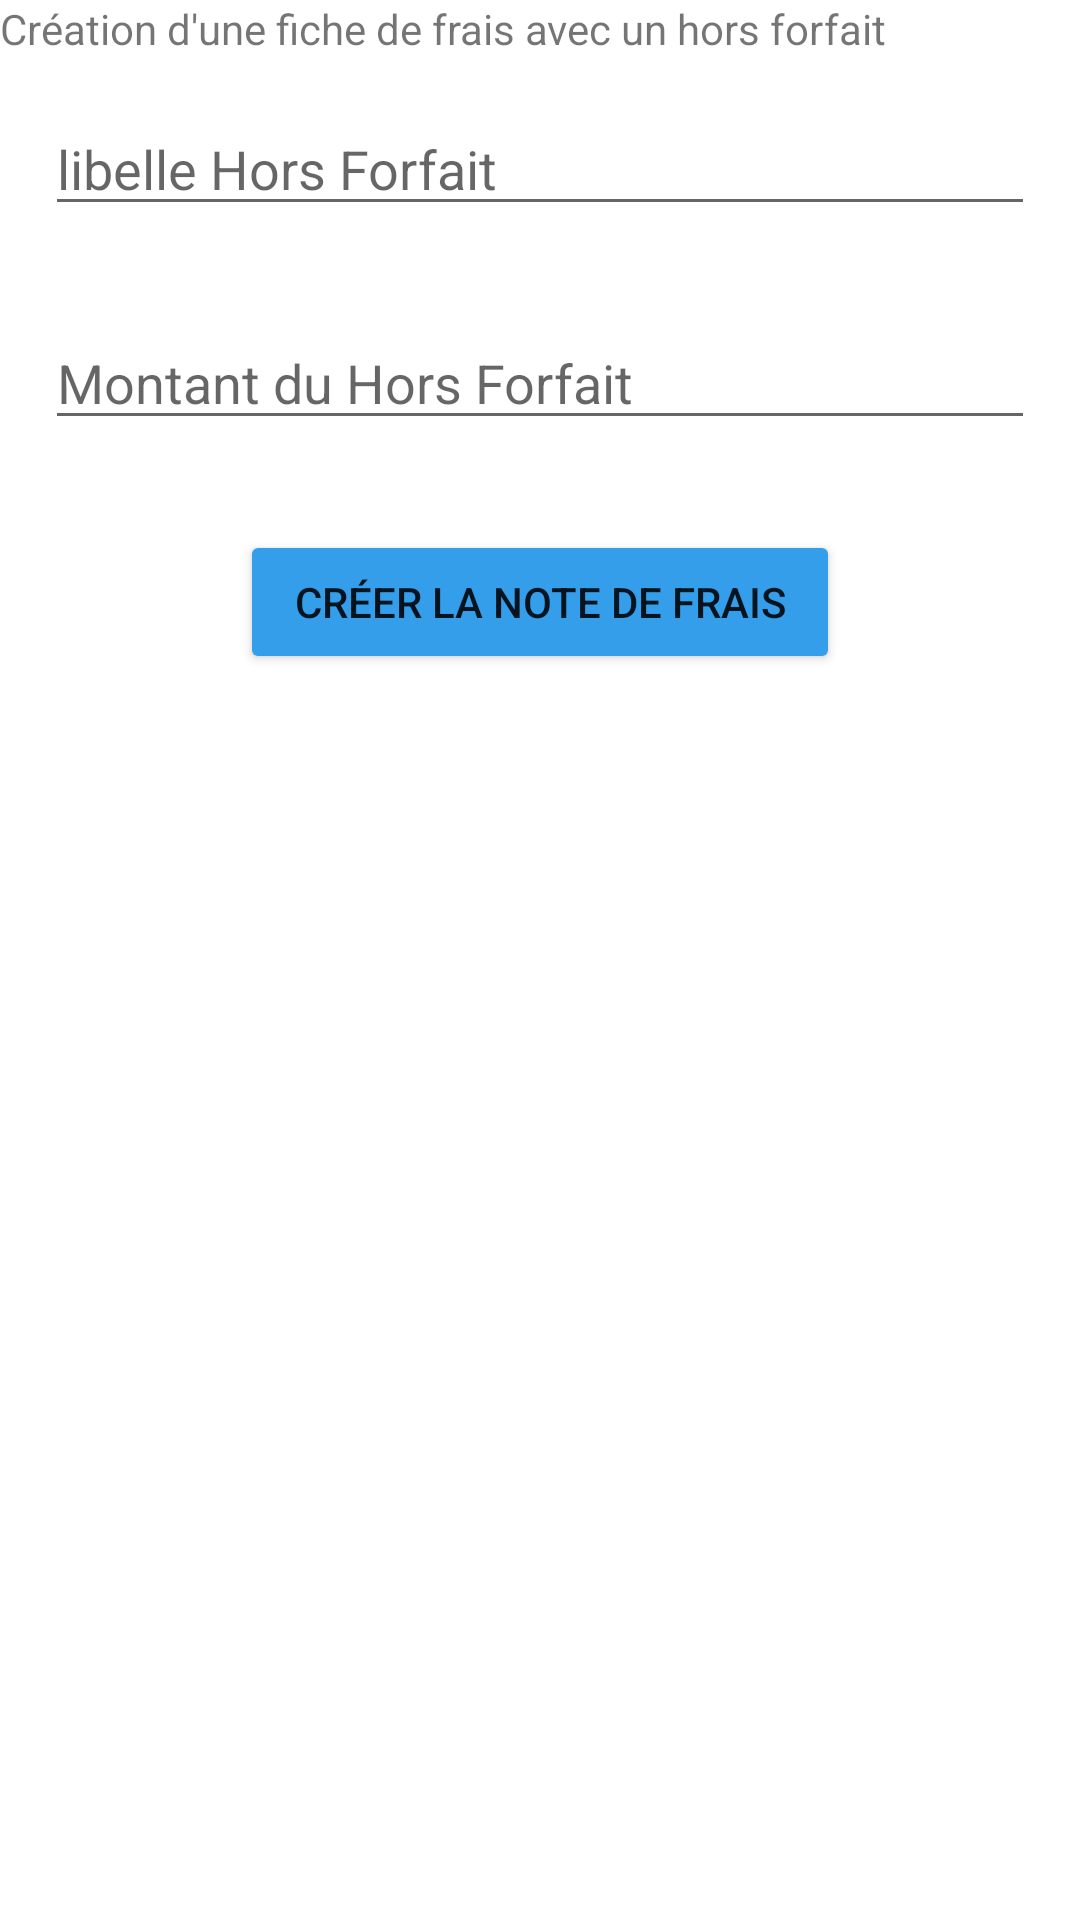

Here is an Android app screen rendered from its layout file. Give the layout XML and the strings, colors and styles it references.
<!-- AndroidManifest.xml: application theme Theme.GSBFR -->
<!-- res/layout/activity_creer_fiche_frais.xml -->
<?xml version="1.0" encoding="utf-8"?>
<androidx.constraintlayout.widget.ConstraintLayout xmlns:android="http://schemas.android.com/apk/res/android"
    xmlns:app="http://schemas.android.com/apk/res-auto"
    xmlns:tools="http://schemas.android.com/tools"
    android:layout_width="match_parent"
    android:layout_height="match_parent"
    tools:context=".CreerFicheFraisActivity">

    <LinearLayout
        android:orientation="vertical"
        android:layout_width="fill_parent"
        android:layout_height="fill_parent" >
        <TextView
            android:id="@+id/titleCreate"
            android:layout_width="wrap_content"
            android:layout_height="wrap_content"
            android:text="Création d'une fiche de frais avec un hors forfait"
            app:layout_constraintEnd_toEndOf="parent"
            app:layout_constraintHorizontal_bias="0.5"
            app:layout_constraintStart_toStartOf="parent"
            tools:layout_editor_absoluteY="44dp" />

        <EditText
            android:id="@+id/libelleToSend"
            android:layout_width="fill_parent"
            android:layout_height="wrap_content"
            android:layout_margin="15dip"
            android:hint="libelle Hors Forfait"
            android:inputType="text"
            app:layout_constraintBottom_toBottomOf="parent"
            app:layout_constraintHorizontal_bias="0.498"
            app:layout_constraintLeft_toLeftOf="parent"
            app:layout_constraintRight_toRightOf="parent"
            app:layout_constraintTop_toTopOf="parent"
            app:layout_constraintVertical_bias="0.56" />

        <EditText
            android:id="@+id/montantToSend"
            android:layout_width="fill_parent"
            android:layout_height="wrap_content"
            android:layout_margin="15dip"
            android:hint="Montant du Hors Forfait"
            android:inputType="text"
            app:layout_constraintBottom_toBottomOf="parent"
            app:layout_constraintHorizontal_bias="0.498"
            app:layout_constraintLeft_toLeftOf="parent"
            app:layout_constraintRight_toRightOf="parent"
            app:layout_constraintTop_toTopOf="parent"
            app:layout_constraintVertical_bias="0.56" />

        <Button
            android:id="@+id/sendFicheFrais"
            android:layout_width="200dp"
            android:layout_height="wrap_content"
            android:text="Créer la note de frais"
            android:layout_gravity="center"
            android:layout_marginTop="15dp"
            android:backgroundTint="#349eeb"
            app:layout_constraintEnd_toEndOf="parent"
            app:layout_constraintHorizontal_bias="0.5"
            app:layout_constraintStart_toStartOf="parent"
            app:layout_constraintTop_toTopOf="parent" />

    </LinearLayout>
</androidx.constraintlayout.widget.ConstraintLayout>
<!-- resources referenced by this layout -->
<resources>
  <style name="Theme.GSBFR" parent="Theme.MaterialComponents.DayNight.DarkActionBar">
          
          <item name="colorPrimary">@color/purple_500</item>
          <item name="colorPrimaryVariant">@color/purple_700</item>
          <item name="colorOnPrimary">@color/white</item>
          
          <item name="colorSecondary">@color/teal_200</item>
          <item name="colorSecondaryVariant">@color/teal_700</item>
          <item name="colorOnSecondary">@color/black</item>
          
          <item name="android:statusBarColor" tools:targetApi="l">?attr/colorPrimaryVariant</item>
          
      </style>
  <!-- not gathered from this repository: default colours our renderer supplied (Android Studio template values) -->
  <color name="purple_500">#FF6200EE</color>
  <color name="purple_700">#FF3700B3</color>
  <color name="teal_200">#FF03DAC5</color>
  <color name="teal_700">#FF018786</color>
  <color name="black">#FF000000</color>
  <color name="white">#FFFFFFFF</color>
</resources>
